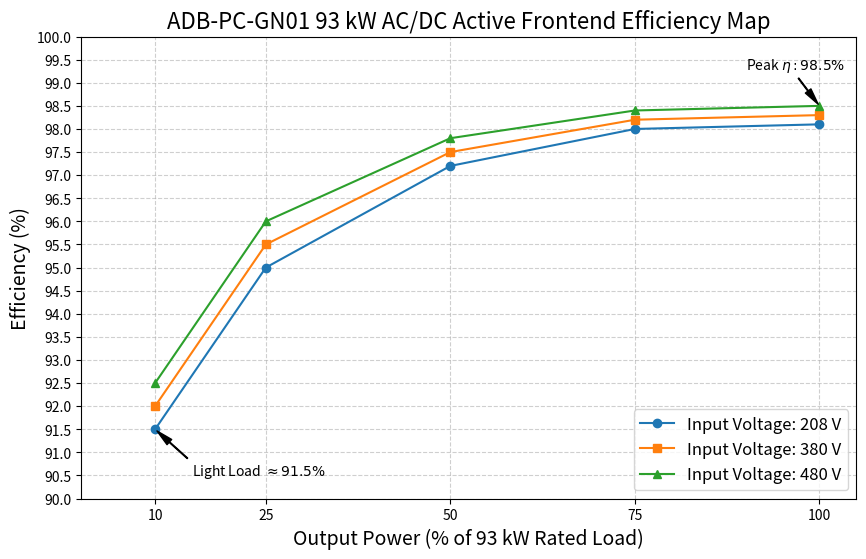

Source code (Python):
import matplotlib
matplotlib.use('Agg')

import matplotlib.pyplot as plt
import pandas as pd
import numpy as np

# --- Data Definition ---
data = {
    # We exclude 0% load from the plot data for better visualization, 
    # as efficiency is technically 0 at 0 power output.
    'Output Power (%)': [10, 25, 50, 75, 100],
    'Efficiency_208V (%)': [91.5, 95.0, 97.2, 98.0, 98.1],
    'Efficiency_380V (%)': [92.0, 95.5, 97.5, 98.2, 98.3],
    'Efficiency_480V (%)': [92.5, 96.0, 97.8, 98.4, 98.5]
}

df_plot = pd.DataFrame(data)

# --- Plot Generation (Publication Quality) ---

plt.figure(figsize=(10, 6))

# Plotting the three efficiency curves
plt.plot(df_plot['Output Power (%)'], df_plot['Efficiency_208V (%)'], marker='o', linestyle='-', label='Input Voltage: 208 V')
plt.plot(df_plot['Output Power (%)'], df_plot['Efficiency_380V (%)'], marker='s', linestyle='-', label='Input Voltage: 380 V')
plt.plot(df_plot['Output Power (%)'], df_plot['Efficiency_480V (%)'], marker='^', linestyle='-', label='Input Voltage: 480 V')

# Add grid and labels
plt.grid(True, linestyle='--', alpha=0.6)
plt.xlabel('Output Power (% of 93 kW Rated Load)', fontsize=14)
plt.ylabel('Efficiency (%)', fontsize=14)
plt.title('ADB-PC-GN01 93 kW AC/DC Active Frontend Efficiency Map', fontsize=16)

# Set y-axis limits to clearly show the range of efficiency
plt.ylim(90, 100)
plt.xlim(0, 105)

# Add legend and customize ticks
plt.legend(fontsize=12, loc='lower right')
plt.xticks([10, 25, 50, 75, 100])
plt.yticks(np.arange(90, 100.5, 0.5))

# Annotate Peak Efficiency (for 480V) using LaTeX for formatting
plt.annotate(
    r'Peak $\eta: 98.5\%$',
    xy=(100, 98.5),
    xytext=(90, 99.3),
    arrowprops=dict(facecolor='black', shrink=0.05, width=0.5, headwidth=5),
    fontsize=10
)

# Annotate Light Load Efficiency (for 208V)
plt.annotate(
    r'Light Load $\approx 91.5\%$',
    xy=(10, 91.5),
    xytext=(15, 90.5),
    arrowprops=dict(facecolor='black', shrink=0.05, width=0.5, headwidth=5),
    fontsize=10
)

# Save the plot as a high-quality PNG
plt.savefig('afe_efficiency_plot.webp', dpi=300, bbox_inches='tight')
print("Plot saved successfully as 'afe_efficiency_plot.webp'")
